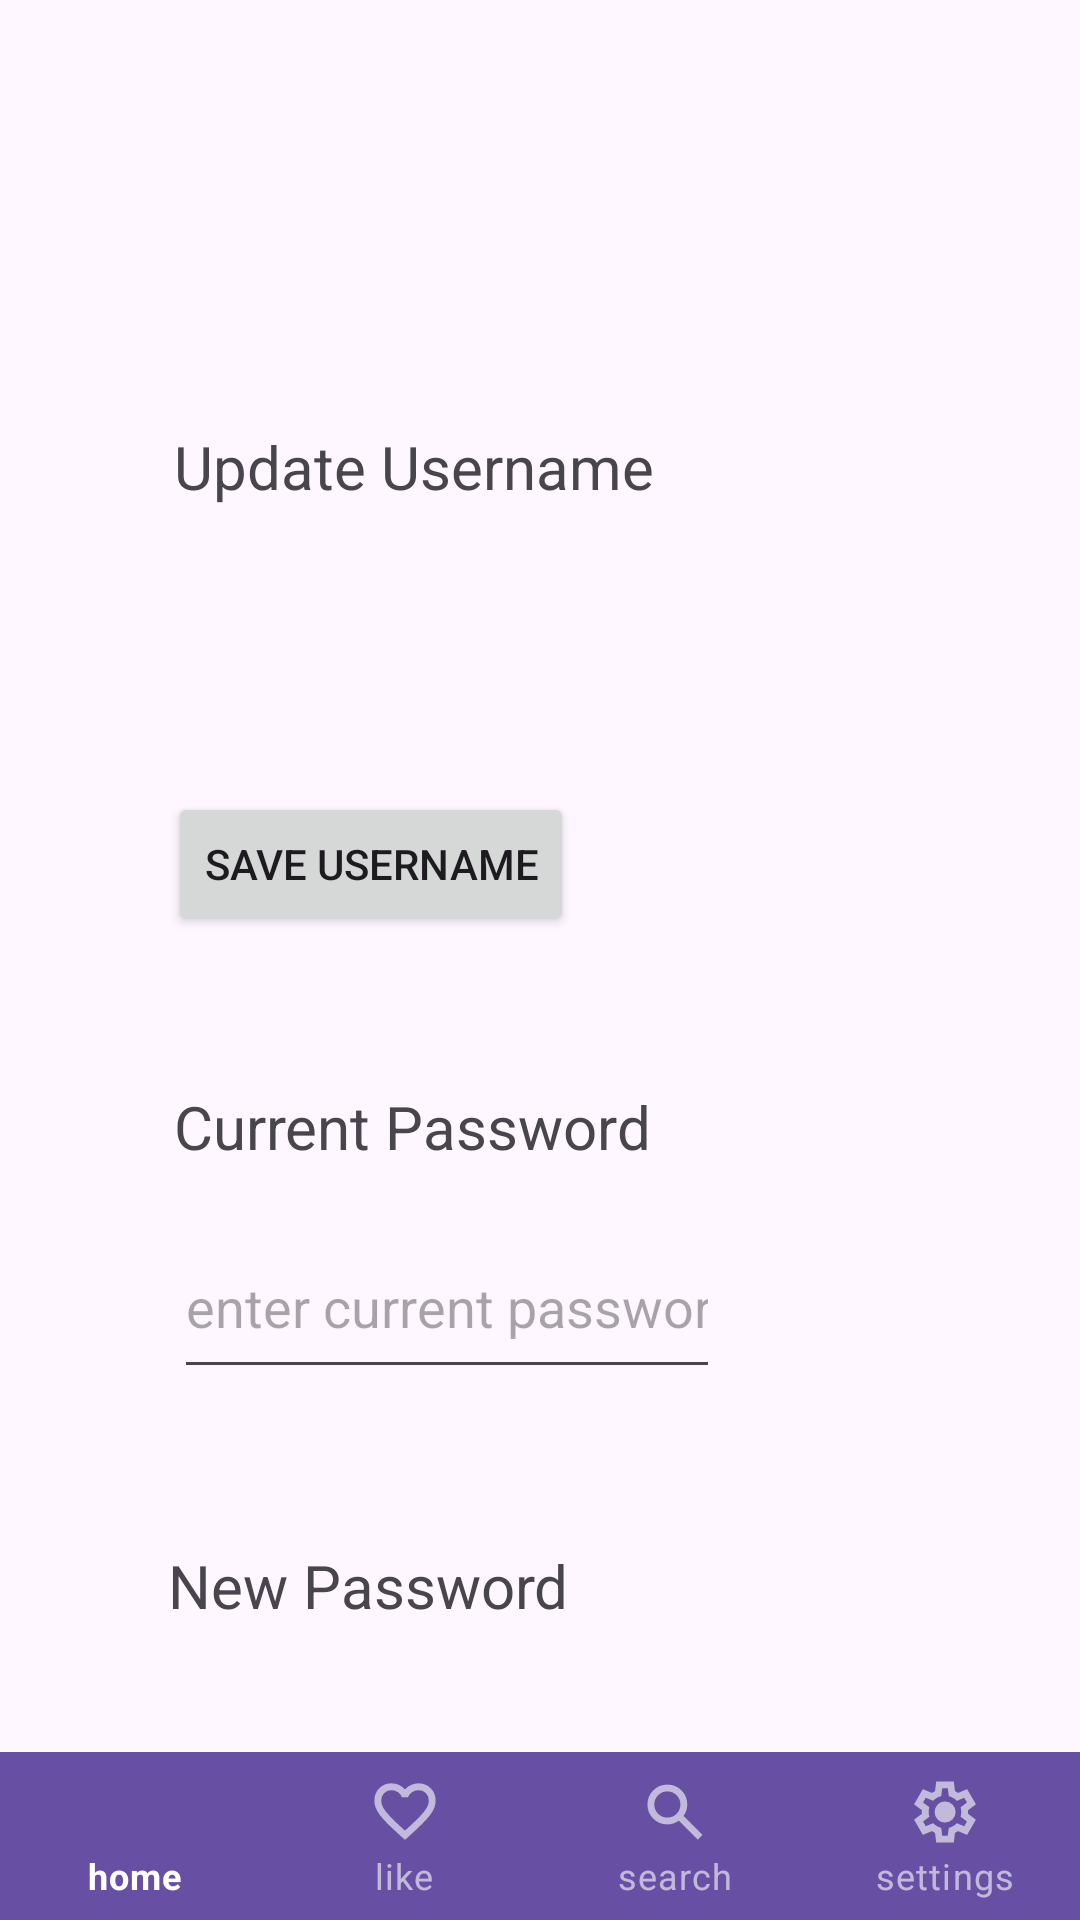

Layout XML and referenced resources for this Android screen:
<!-- AndroidManifest.xml: application theme Theme.Moseeqi -->
<!-- res/layout/activity_app_settings.xml -->
<?xml version="1.0" encoding="utf-8"?>
<androidx.constraintlayout.widget.ConstraintLayout xmlns:android="http://schemas.android.com/apk/res/android"
    xmlns:app="http://schemas.android.com/apk/res-auto"
    xmlns:tools="http://schemas.android.com/tools"
    android:id="@+id/saveUserNameBtn"
    android:layout_width="wrap_content"
    android:layout_height="match_parent"
    tools:context=".ayesha.AppSettingsActivity">

    <TextView
        android:id="@+id/SettingsTitleTV"
        android:layout_width="wrap_content"
        android:layout_height="wrap_content"
        android:layout_marginStart="219dp"
        android:layout_marginTop="35dp"
        android:layout_marginEnd="229dp"
        android:text="Settings"
        android:textSize="34sp"
        app:layout_constraintEnd_toEndOf="parent"
        app:layout_constraintStart_toStartOf="parent"
        app:layout_constraintTop_toTopOf="parent" />

    <Button
        android:id="@+id/SavePasswordBtn"
        android:layout_width="wrap_content"
        android:layout_height="wrap_content"
        android:layout_marginStart="56dp"
        android:layout_marginTop="8dp"
        android:text="Save Password"
        app:layout_constraintStart_toStartOf="parent"
        app:layout_constraintTop_toBottomOf="@+id/etNewPassword" />

    <TextView
        android:id="@+id/changeUserNameTV"
        android:layout_width="wrap_content"
        android:layout_height="wrap_content"
        android:layout_marginStart="58dp"
        android:layout_marginTop="142dp"
        android:text="Update Username"
        android:textSize="20sp"
        app:layout_constraintStart_toStartOf="parent"
        app:layout_constraintTop_toTopOf="parent" />

    <TextView
        android:id="@+id/changePasswordTV"
        android:layout_width="wrap_content"
        android:layout_height="wrap_content"
        android:layout_marginStart="58dp"
        android:layout_marginTop="50dp"
        android:text="Current Password"
        android:textSize="20sp"
        app:layout_constraintStart_toStartOf="parent"
        app:layout_constraintTop_toBottomOf="@+id/SaveUserNameBtn" />

    <TextView
        android:id="@+id/NewPasswordTV"
        android:layout_width="wrap_content"
        android:layout_height="wrap_content"
        android:layout_marginStart="56dp"
        android:layout_marginTop="52dp"
        android:text="New Password"
        android:textSize="20sp"
        app:layout_constraintStart_toStartOf="parent"
        app:layout_constraintTop_toBottomOf="@+id/etCurrentPassword" />

    <com.google.android.material.bottomnavigation.BottomNavigationView
        android:id="@+id/bottom_navigation"
        style="@style/Widget.MaterialComponents.BottomNavigationView.Colored"
        android:layout_width="wrap_content"
        android:layout_height="wrap_content"
        app:labelVisibilityMode="labeled"
        app:layout_constraintBottom_toBottomOf="parent"
        app:layout_constraintEnd_toEndOf="parent"
        app:layout_constraintHorizontal_bias="0.0"
        app:layout_constraintStart_toStartOf="parent"
        app:menu="@menu/bottom_navigation_menu"
        tools:ignore="MissingConstraints" />

    <EditText
        android:id="@+id/etUserName"
        android:layout_width="182dp"
        android:layout_height="57dp"
        android:layout_marginStart="58dp"
        android:layout_marginTop="34dp"
        android:layout_marginEnd="304dp"
        android:layout_marginBottom="41dp"
        android:ems="10"
        android:hint="new username"
        android:inputType="text"
        app:layout_constraintBottom_toTopOf="@+id/SaveUserNameBtn"
        app:layout_constraintEnd_toEndOf="parent"
        app:layout_constraintHorizontal_bias="0.129"
        app:layout_constraintStart_toStartOf="parent"
        app:layout_constraintTop_toBottomOf="@+id/changeUserNameTV"
        app:layout_constraintVertical_bias="0.0" />

    <EditText
        android:id="@+id/etCurrentPassword"
        android:layout_width="182dp"
        android:layout_height="58dp"
        android:layout_marginStart="58dp"
        android:layout_marginTop="16dp"
        android:ems="10"
        android:hint="enter current password"
        android:inputType="textPassword"
        app:layout_constraintStart_toStartOf="parent"
        app:layout_constraintTop_toBottomOf="@+id/changePasswordTV" />

    <EditText
        android:id="@+id/etNewPassword"
        android:layout_width="182dp"
        android:layout_height="52dp"
        android:layout_marginStart="58dp"
        android:layout_marginTop="28dp"
        android:ems="10"
        android:hint="enter new password"
        android:inputType="textPassword"
        app:layout_constraintStart_toStartOf="parent"
        app:layout_constraintTop_toBottomOf="@+id/NewPasswordTV" />

    <Button
        android:id="@+id/SaveUserNameBtn"
        android:layout_width="wrap_content"
        android:layout_height="wrap_content"
        android:layout_marginStart="56dp"
        android:layout_marginTop="4dp"
        android:text="Save Username"
        app:layout_constraintStart_toStartOf="parent"
        app:layout_constraintTop_toBottomOf="@+id/etUserName" />


</androidx.constraintlayout.widget.ConstraintLayout>
<!-- resources referenced by this layout -->
<resources>
  <style name="Theme.Moseeqi" parent="Base.Theme.Moseeqi" />
  <style name="Base.Theme.Moseeqi" parent="Theme.Material3.DayNight.NoActionBar">
          
          
      </style>
</resources>
